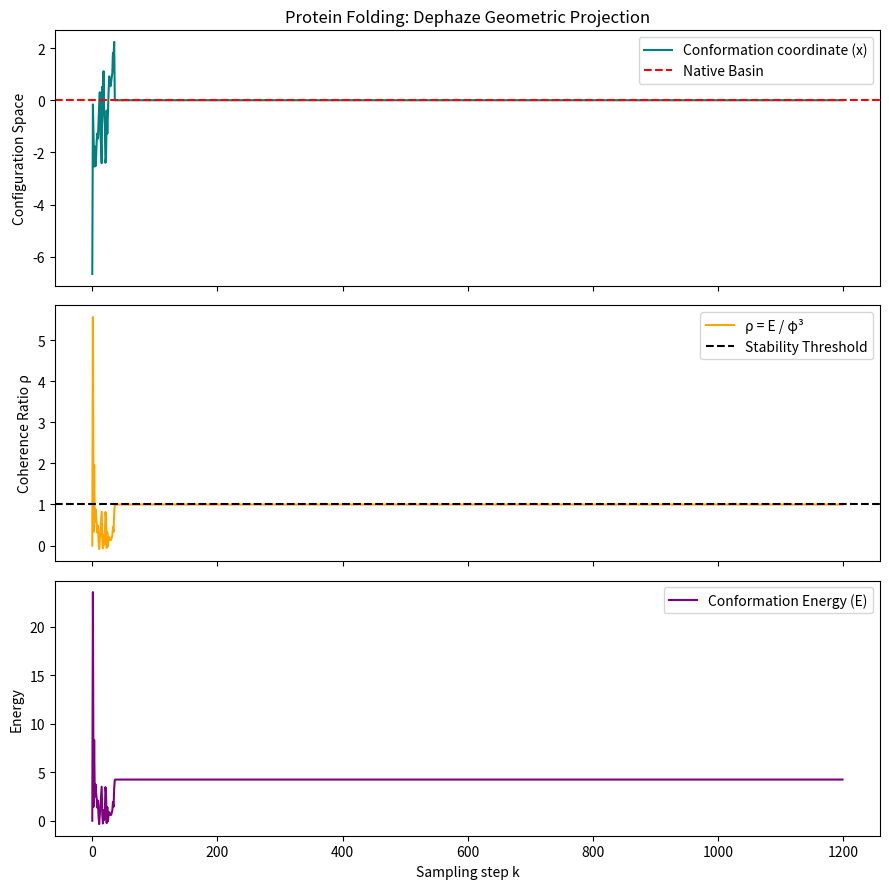

The script that saved this image:
import numpy as np
import matplotlib
matplotlib.use("Agg")
import matplotlib.pyplot as plt

# ============================================================
# DEPHAZE INVARIANT – SECTION A.2 TOPOLOGICAL DERIVATION
# ============================================================

def _phi3():
    """
    Structural constant Phi^3 derived from golden-ratio topology.
    Reference: Dephaze Framework v2.0, Appendix A.
    """
    phi = (1.0 + 5.0 ** 0.5) / 2.0
    return phi ** 3

# ============================================================
# PROTEIN FOLDING – DEPHAZE SAMPLING DEMO
# ============================================================

def run_protein_folding(
    steps=1200,
    mutation=0.0,      # shifts native basin
    solvent=0.3,       # environmental frustration
    Lambda=1.6,        # Dephaze projection strength
    seed=2025,
):
    """
    PROTEIN FOLDING – DEPHAZE PROJECTION DEMO
    
    Ontology (Axiom 2.2 & 2.5):
      • Folding is NOT a stochastic search (Levinthal Paradox resolution).
      • Folding is a geometric exclusion process.
      • Energy (E) is projected toward the pattern trace Omega_tr.
      • Stability is achieved when rho = E / Phi^3 approx 1.
    """

    rng = np.random.default_rng(int(seed))
    T = int(steps)
    phi3 = _phi3()

    # Native basin center (The 'Imago' or target configuration)
    x_native = mutation

    # State vectors
    x = np.zeros(T)     # Conformation coordinate
    rho = np.zeros(T)   # Coherence ratio (Axiom 2.3)
    E_conf = np.zeros(T)

    # Initial random unfolded state (maximal entropy)
    x[0] = rng.normal(0.0, 3.0)

    # Lock flags (Ontological locking)
    folded = False
    folded_step = -1

    for k in range(1, T):

        if folded:
            # Permanent lock in the native state (Axiom 2.4 - selection)
            x[k] = x_native
            rho[k] = 1.0
            E_conf[k] = phi3
            continue

        # 1. Random conformation proposal (Internal fluctuation / Generation)
        x_raw = x[k - 1] + rng.normal(0.0, 1.0)

        # 2. Abstract rugged energy landscape (The physical constraint)
        E_contact = (
            0.5 * (x_raw - x_native) ** 2
            + 0.4 * np.sin(3.0 * x_raw)
            + 0.2 * np.sin(7.0 * x_raw)
        )
        E_solv = solvent * abs(x_raw)
        E = E_contact + E_solv
        E_conf[k] = E

        # 3. Coherence ratio calculation (Axiom 2.3)
        # rho = Omega_p / Omega_tr -> mapped here as E / Phi^3
        rho_k = E / phi3
        rho[k] = rho_k

        # === DEPHAZE PROJECTION RULES ===

        # RULE A: Misfold / Aggregation (rho > 2)
        # Structural exclusion: states too far from equilibrium are rejected.
        if rho_k > 2.0:
            x[k] = x_native + rng.normal(0.0, 0.3)
            continue

        # RULE B: Folding transition (rho > 1)
        # The Master PDE triggers a projection toward the pattern trace.
        if rho_k > 1.0:
            gain = Lambda * np.tanh(rho_k - 1.0)
            x_proj = x_raw - gain * np.sign(x_raw - x_native)
            x[k] = x_proj
            continue

        # RULE C: Native Lock (rho approx 1)
        # Bistable relaxation reaches the global minimum attractor.
        if abs(rho_k - 1.0) < 0.05:
            folded = True
            folded_step = k
            x[k] = x_native
            rho[k] = 1.0
            continue

        # Otherwise: standard sampling
        x[k] = x_raw

    # ===============================
    # PLOTS
    # ===============================
    fig, ax = plt.subplots(3, 1, figsize=(9, 9), sharex=True)

    ax[0].plot(x, color='teal', label="Conformation coordinate (x)")
    ax[0].axhline(x_native, color='red', linestyle="--", label="Native Basin")
    ax[0].set_ylabel("Configuration Space")
    ax[0].legend()
    ax[0].set_title("Protein Folding: Dephaze Geometric Projection")

    ax[1].plot(rho, color='orange', label="ρ = E / φ³")
    ax[1].axhline(1.0, color='black', linestyle="--", label="Stability Threshold")
    ax[1].set_ylabel("Coherence Ratio ρ")
    ax[1].legend()

    ax[2].plot(E_conf, color='purple', label="Conformation Energy (E)")
    ax[2].set_ylabel("Energy")
    ax[2].set_xlabel("Sampling step k")
    ax[2].legend()

    fig.tight_layout()

    # Terminal report
    txt = [
        "DEPHAZE PROTEIN FOLDING REPORT",
        f"Phi^3 Invariant: {phi3:.4f}",
        f"Folding Completion Step: {folded_step if folded_step > 0 else 'N/A'}",
        f"Native State Target: x={x_native}",
        "Interpretation:",
        "  - The Levinthal paradox is avoided by geometric exclusion.",
        "  - The system does not 'search'; it relaxes into a structural lock.",
        "  - Stability is reached when Energy matches the Phi^3 topological constant."
    ]

    return fig, "\n".join(txt)

if __name__ == "__main__":
    fig, report = run_protein_folding()
    fig.savefig("protein_folding_demo.png", dpi=150)
    print(report)
